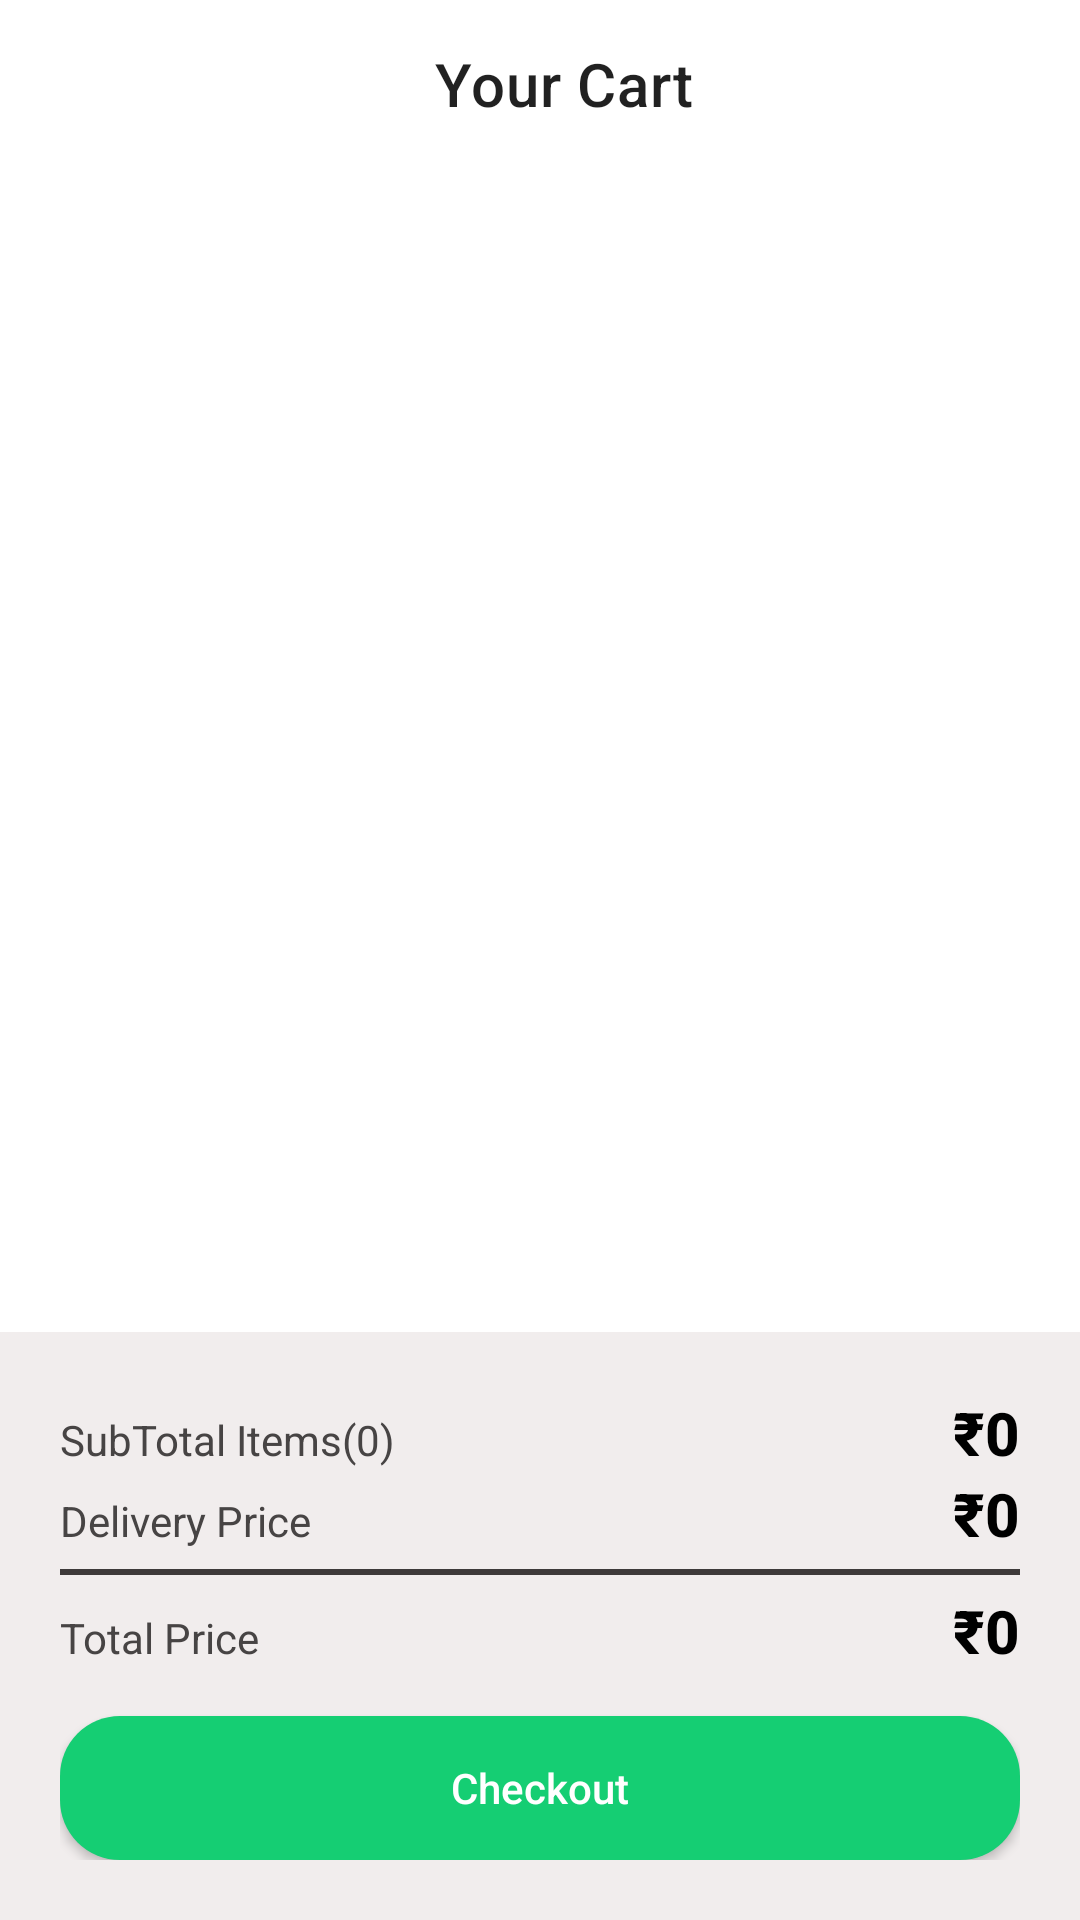

Reconstruct the res/layout file that produces this screen, plus the resources it refers to.
<!-- AndroidManifest.xml: application theme Theme.AGROcodetumaris -->
<!-- res/layout/fragment_cart.xml -->
<?xml version="1.0" encoding="utf-8"?>
<androidx.constraintlayout.widget.ConstraintLayout xmlns:android="http://schemas.android.com/apk/res/android"
    android:layout_width="match_parent"
    xmlns:app="http://schemas.android.com/apk/res-auto"
    android:layout_height="match_parent"
    xmlns:tools="http://schemas.android.com/tools"
    tools:context="com.test.agrocode_tumaris.presentation.ui.cart.CartFragment">

    <androidx.appcompat.widget.Toolbar
        android:id="@+id/cartToolbar"
        android:layout_width="match_parent"
        android:layout_height="wrap_content"
        app:layout_constraintEnd_toEndOf="parent"
        app:layout_constraintStart_toStartOf="parent"
        app:layout_constraintTop_toTopOf="parent">


        <com.google.android.material.appbar.MaterialToolbar
            android:id="@+id/cartActualToolbar"
            android:layout_width="match_parent"
            android:layout_height="wrap_content"
            app:navigationIcon="@drawable/ic_arrow_back"
            app:title="Your Cart"
            app:titleCentered="true"
            />


    </androidx.appcompat.widget.Toolbar>


    <androidx.recyclerview.widget.RecyclerView
        android:id="@+id/rvCartItems"
        android:layout_width="match_parent"
        android:layout_height="0dp"
        app:layout_constraintEnd_toEndOf="parent"
        app:layout_constraintStart_toStartOf="parent"
        app:layout_constraintTop_toBottomOf="@id/cartToolbar"
        app:layout_constraintBottom_toTopOf="@id/llCartPayment"
        tools:listitem="@layout/cartproduct_item" />



    <LinearLayout
        android:id="@+id/llCartPayment"
        android:layout_width="match_parent"
        android:layout_height="wrap_content"
        android:orientation="vertical"
        app:layout_constraintBottom_toBottomOf="parent"
        app:layout_constraintStart_toStartOf="parent"
        app:layout_constraintEnd_toEndOf="parent"
        app:layout_constraintTop_toBottomOf="@id/rvCartItems"
        android:background="@color/grayishWhite"
        android:padding="20dp"
        >


        <LinearLayout
            android:layout_width="match_parent"
            android:layout_height="wrap_content"
            >

            <TextView
                android:id="@+id/tvLastSubTotalItems"
                android:layout_width="wrap_content"
                android:layout_height="wrap_content"
                android:layout_weight="1"
                android:text="SubTotal Items(0)"
                android:textColor="@color/greyishtext" />

            <TextView
                android:id="@+id/tvLastSubTotalprice"
                android:layout_width="wrap_content"
                android:layout_height="wrap_content"
                android:text="₹0"
                android:textAppearance="@style/TextAppearance.AppCompat.Title"
                android:textColor="@color/black"
                android:textStyle="bold" />

        </LinearLayout>


        <LinearLayout
            android:layout_width="match_parent"
            android:layout_height="wrap_content"
            >

            <TextView
                android:layout_width="wrap_content"
                android:layout_height="wrap_content"
                android:text="Delivery Price"
                android:layout_weight="1"
                android:textColor="@color/greyishtext"
                />

            <TextView
                android:layout_width="wrap_content"
                android:layout_height="wrap_content"
                android:text="₹0"
                android:textAppearance="@style/TextAppearance.AppCompat.Title"
                android:textColor="@color/black"
                android:textStyle="bold" />

        </LinearLayout>

        <LinearLayout
            android:layout_width="match_parent"
            android:layout_height="2dp"
            android:background="#3E3A3A"
            android:padding="10dp"
            android:layout_marginTop="5dp"
            android:layout_marginBottom="5dp"
            />


        <LinearLayout
            android:layout_width="match_parent"
            android:layout_height="wrap_content"
            >

            <TextView
                android:layout_width="wrap_content"
                android:layout_height="wrap_content"
                android:text="Total Price"
                android:textColor="@color/greyishtext"
                android:layout_weight="1"
                />

            <TextView
                android:id="@+id/tvLastTotalPrice"
                android:layout_width="wrap_content"
                android:layout_height="wrap_content"
                android:text="₹0"
                android:textAppearance="@style/TextAppearance.AppCompat.Title"
                android:textColor="@color/black"
                android:textStyle="bold" />

        </LinearLayout>

        <Space
            android:layout_width="match_parent"
            android:layout_height="15dp"/>


        <androidx.appcompat.widget.AppCompatButton
            android:id="@+id/btnCartCheckout"
            android:layout_width="match_parent"
            android:layout_height="wrap_content"
            android:background="@drawable/custom_button"
            android:text="Checkout"
            android:textAllCaps="false"
            android:textColor="@color/white" />


    </LinearLayout>

</androidx.constraintlayout.widget.ConstraintLayout>
<!-- resources referenced by this layout -->
<resources>
  <color name="black">#FF000000</color>
  <color name="grayishWhite">#F1EDED</color>
  <color name="greyishtext">#474444</color>
  <color name="white">#FFFFFFFF</color>
  <!-- drawable custom_button (drawable) -->
  <?xml version="1.0" encoding="utf-8"?>
  <shape
      android:shape="rectangle"
      xmlns:android="http://schemas.android.com/apk/res/android">
  
      <corners
          android:radius="20dp"/>
  
      <solid
          android:color="@color/green_color"
          />
  </shape>
  <style name="Theme.AGROcodetumaris" parent="Theme.MaterialComponents.DayNight.DarkActionBar">
          
          <item name="colorPrimary">@color/purple_500</item>
          <item name="colorPrimaryVariant">@color/purple_700</item>
          <item name="colorOnPrimary">@color/white</item>
          
          <item name="colorSecondary">@color/teal_200</item>
          <item name="colorSecondaryVariant">@color/teal_700</item>
          <item name="colorOnSecondary">@color/black</item>
          
          <item name="android:statusBarColor" tools:targetApi="l">?attr/colorPrimaryVariant</item>
          
      </style>
  <color name="green_color">#15CE73</color>
  <color name="purple_500">#FF6200EE</color>
  <color name="purple_700">#FF3700B3</color>
  <color name="teal_200">#FF03DAC5</color>
  <color name="teal_700">#FF018786</color>
</resources>
